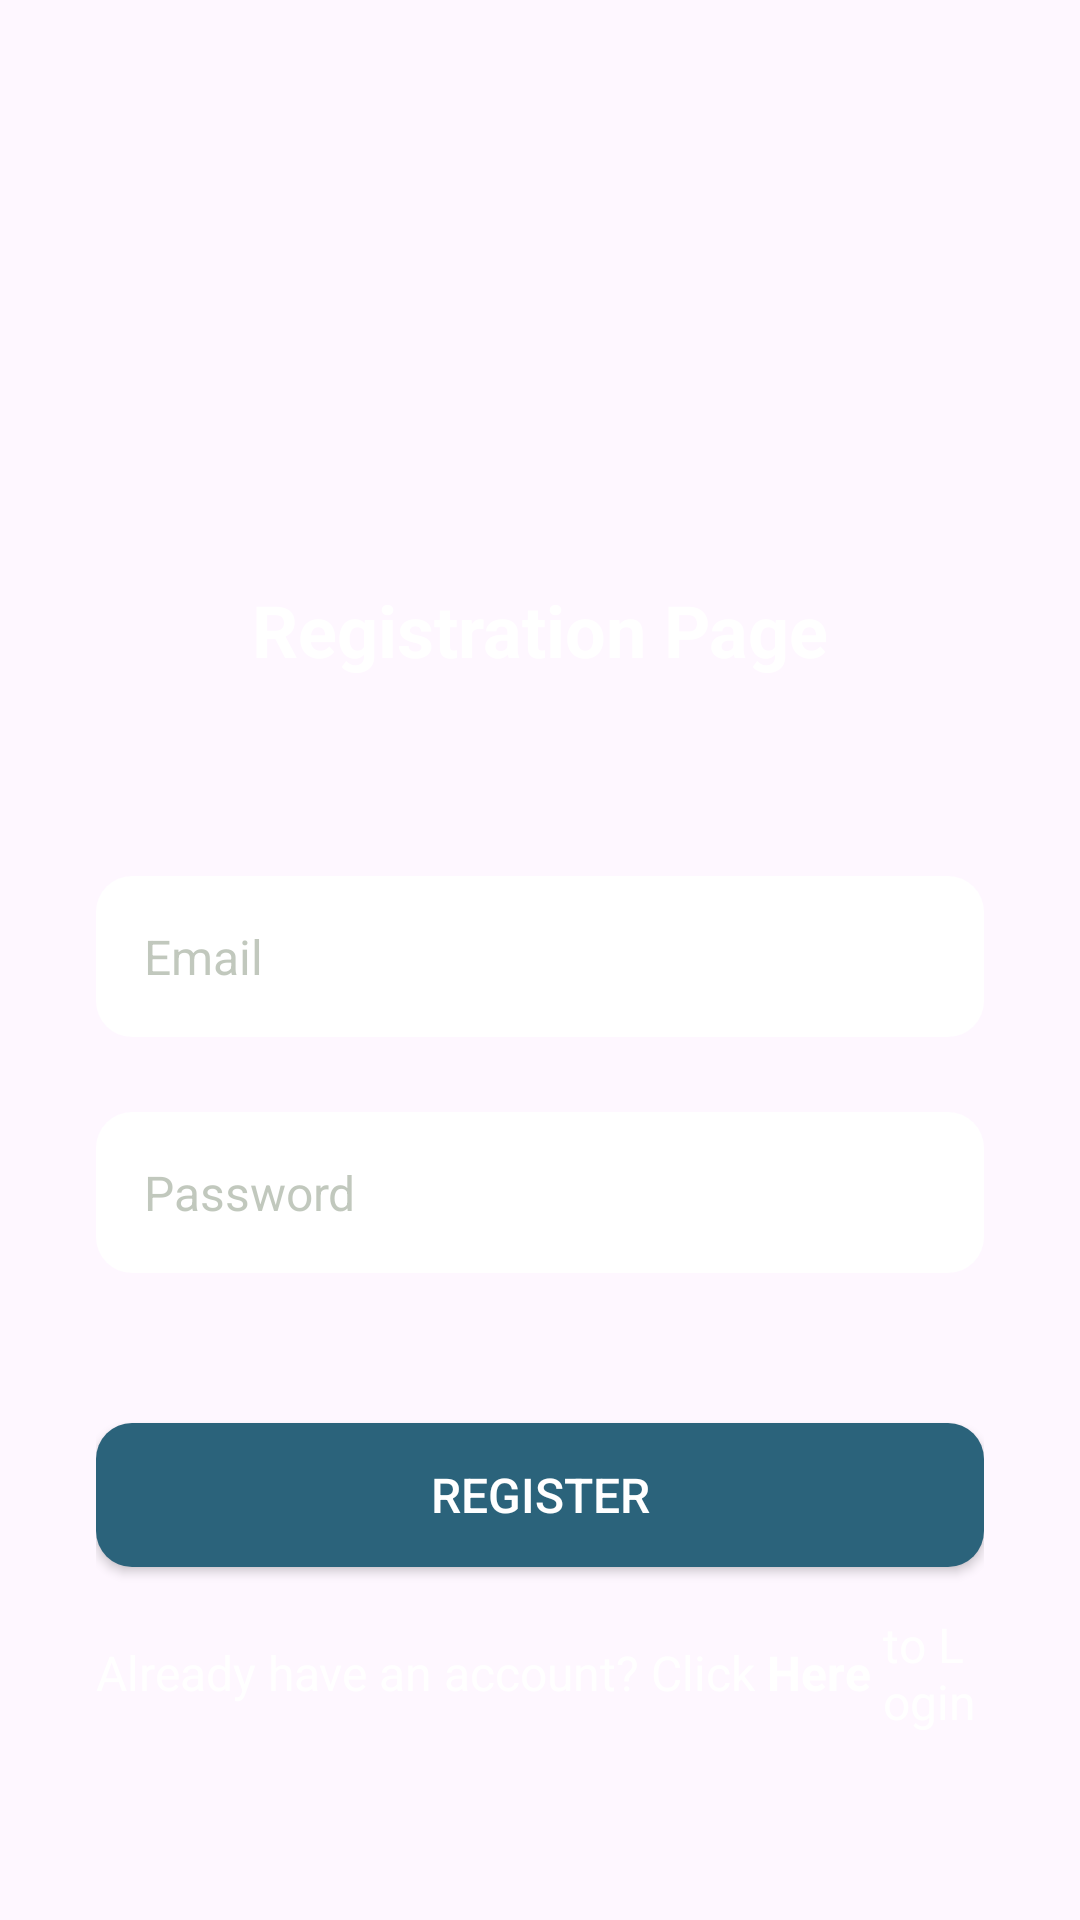

Reconstruct the res/layout file that produces this screen, plus the resources it refers to.
<!-- AndroidManifest.xml: application theme Theme.UasApp -->
<!-- res/layout/activity_register.xml -->
<?xml version="1.0" encoding="utf-8"?>
<RelativeLayout
    xmlns:android="http://schemas.android.com/apk/res/android"
    xmlns:app="http://schemas.android.com/apk/res-auto"
    xmlns:tools="http://schemas.android.com/tools"
    android:layout_width="match_parent"
    android:layout_height="match_parent"
    tools:context=".Register"
    android:background="@drawable/background"
    android:gravity="center"
    android:paddingHorizontal="32dp">
    <LinearLayout
        android:layout_width="match_parent"
        android:layout_height="wrap_content"
        android:orientation="vertical"
        android:gravity="center">
        <ImageView
            android:layout_width="116dp"
            android:layout_height="116dp"
            android:src="@drawable/ic_photo"/>
        <TextView
            android:layout_width="match_parent"
            android:layout_height="wrap_content"
            android:paddingVertical="16dp"
            android:text="Registration Page"
            android:textColor="@color/white"
            android:textSize="24sp"
            android:textStyle="bold"
            android:textAlignment="center"/>
        <Space
            android:layout_width="match_parent"
            android:layout_height="50dp"/>
        <EditText
            android:id="@+id/reg_edt_email"
            android:layout_width="match_parent"
            android:layout_height="wrap_content"
            android:hint="Email"
            android:textColorHint="@color/hint"
            android:textSize="16sp"
            android:background="@drawable/edt_round"
            android:padding="16dp"
            android:singleLine="true"/>
        <Space
            android:layout_width="match_parent"
            android:layout_height="25dp"/>
        <EditText
            android:id="@+id/reg_edt_password"
            android:layout_width="match_parent"
            android:layout_height="wrap_content"
            android:hint="Password"
            android:textColorHint="@color/hint"
            android:textSize="16sp"
            android:background="@drawable/edt_round"
            android:padding="16dp"/>
        <Space
            android:layout_width="match_parent"
            android:layout_height="50dp"/>
        <androidx.appcompat.widget.AppCompatButton
            android:id="@+id/reg_btn_register"
            android:layout_width="match_parent"
            android:layout_height="wrap_content"
            android:background="@drawable/btn_round"
            android:text="REGISTER"
            android:textSize="16sp"
            android:textColor="@color/white"/>
        <Space
            android:layout_width="match_parent"
            android:layout_height="15dp"/>
        <LinearLayout
            android:layout_width="match_parent"
            android:layout_height="wrap_content"
            android:orientation="horizontal"
            android:textAlignment="center"
            android:gravity="center">
            <TextView
                android:layout_width="wrap_content"
                android:layout_height="wrap_content"
                android:text="Already have an account? Click"
                android:textColor="@color/white"
                android:textSize="16sp"/>
            <TextView
                android:id="@+id/reg_txt_login"
                android:layout_width="wrap_content"
                android:layout_height="wrap_content"
                android:text=" Here "
                android:textColor="@color/white"
                android:textSize="16sp"
                android:textStyle="bold"
                android:clickable="true"
                android:focusable="true" />
            <TextView
                android:layout_width="wrap_content"
                android:layout_height="wrap_content"
                android:text="to Login"
                android:textColor="@color/white"
                android:textSize="16sp"/>
        </LinearLayout>
    </LinearLayout>
</RelativeLayout>
<!-- resources referenced by this layout -->
<resources>
  <color name="hint">#6867775C</color>
  <color name="white">#FFFFFFFF</color>
  <!-- drawable btn_round (drawable) -->
  <?xml version="1.0" encoding="utf-8"?>
  <shape
      xmlns:android="http://schemas.android.com/apk/res/android"
      android:shape="rectangle">
      <solid android:color="@color/btn_blue" />
      <corners
          android:bottomRightRadius="12dp"
          android:bottomLeftRadius="12dp"
          android:topLeftRadius="12dp"
          android:topRightRadius="12dp"/>
  </shape>
  <!-- drawable edt_round (drawable) -->
  <?xml version="1.0" encoding="utf-8"?>
  <shape
      xmlns:android="http://schemas.android.com/apk/res/android"
      android:shape="rectangle">
      <solid android:color="#FFFFFF" />
      <corners
          android:bottomRightRadius="12dp"
          android:bottomLeftRadius="12dp"
          android:topLeftRadius="12dp"
          android:topRightRadius="12dp" />
  </shape>
  <style name="Theme.UasApp" parent="Base.Theme.UasApp" />
  <color name="btn_blue">#2B637B</color>
  <style name="Base.Theme.UasApp" parent="Theme.Material3.Light.NoActionBar">
          
          <item name="colorPrimary">@color/btn_blue</item>
      </style>
</resources>
